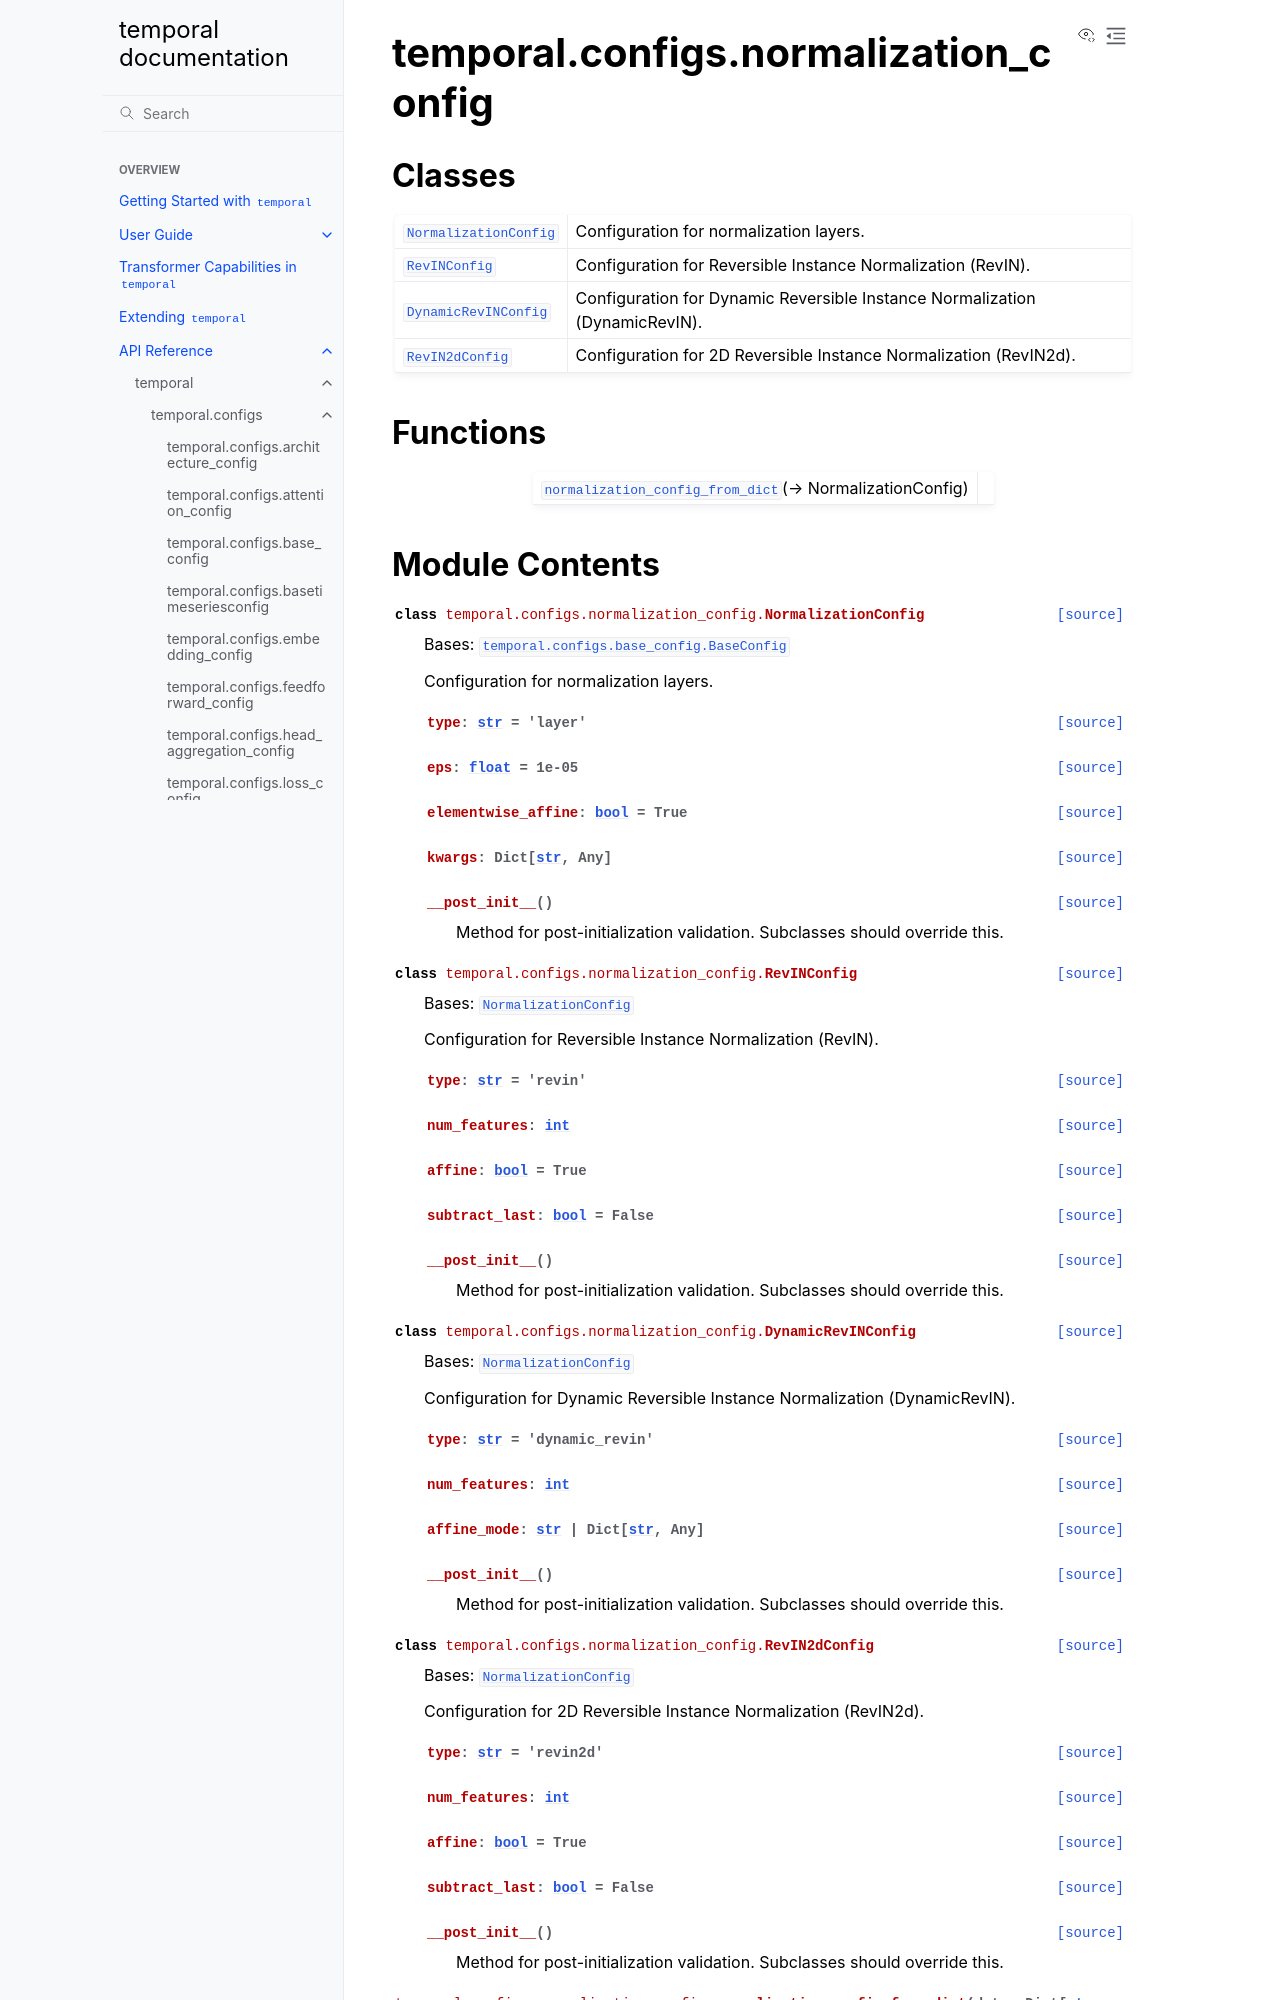

repository: TensorLink-AI/temporal · page: api/temporal/configs/normalization_config/index.html · generator: sphinx

temporal.configs.normalization_config
=====================================

.. py:module:: temporal.configs.normalization_config


Classes
-------

.. autoapisummary::

   temporal.configs.normalization_config.NormalizationConfig
   temporal.configs.normalization_config.RevINConfig
   temporal.configs.normalization_config.DynamicRevINConfig
   temporal.configs.normalization_config.RevIN2dConfig


Functions
---------

.. autoapisummary::

   temporal.configs.normalization_config.normalization_config_from_dict
